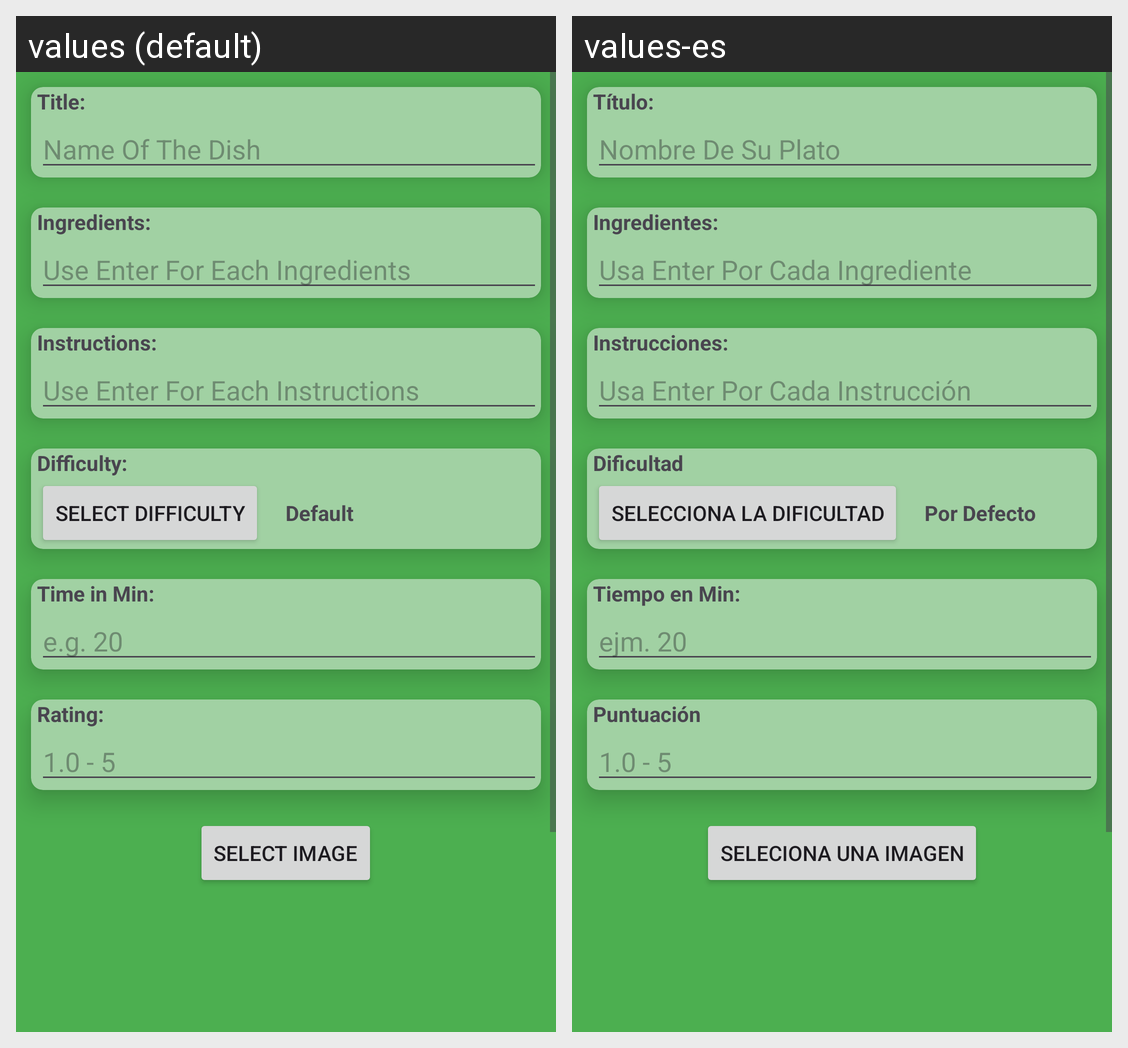

The Android screen above is rendered under two locales of the same app. Produce the string resources it draws, with the default and per-locale values.
Android screen res/layout/activity_make_dish.xml rendered under 2 locales, left to right: values (default), values-es. Device: Nexus 5 (rendered at 1080×1920; each locale shown at half size, 540×960, under a caption strip naming it); theme Theme.DiscoverDishesApp.
Strings drawn on this screen, with the default value and each locale's value (text and hints the layout hard-codes, and strings that could not be matched under every locale, appear in the picture but are not listed):

title_My_Dish
  values: Title:
  values-es: Título:

title_hint_My_Dish
  values: Name Of The Dish
  values-es: Nombre De Su Plato

ingredients_My_Dish
  values: Ingredients:
  values-es: Ingredientes:

ingredients_hint_My_Dish
  values: Use Enter For Each Ingredients
  values-es: Usa Enter Por Cada Ingrediente

instructions_My_Dish
  values: Instructions:
  values-es: Instrucciones:

instructions_hint_My_Dish
  values: Use Enter For Each Instructions
  values-es: Usa Enter Por Cada Instrucción

difficulty_My_Dish
  values: Difficulty:
  values-es: Dificultad

difficulty_select_My_Dish
  values: Select Difficulty
  values-es: Selecciona la dificultad

default_My_Dish
  values: Default
  values-es: Por Defecto

time_My_Dish
  values: Time in Min:
  values-es: Tiempo en Min:

time_eg_My_Dish
  values: e.g. 20
  values-es: ejm. 20

rating_My_Dish
  values: Rating:
  values-es: Puntuación

select_image_My_Dish
  values: SELECT IMAGE
  values-es: SELECIONA UNA IMAGEN
